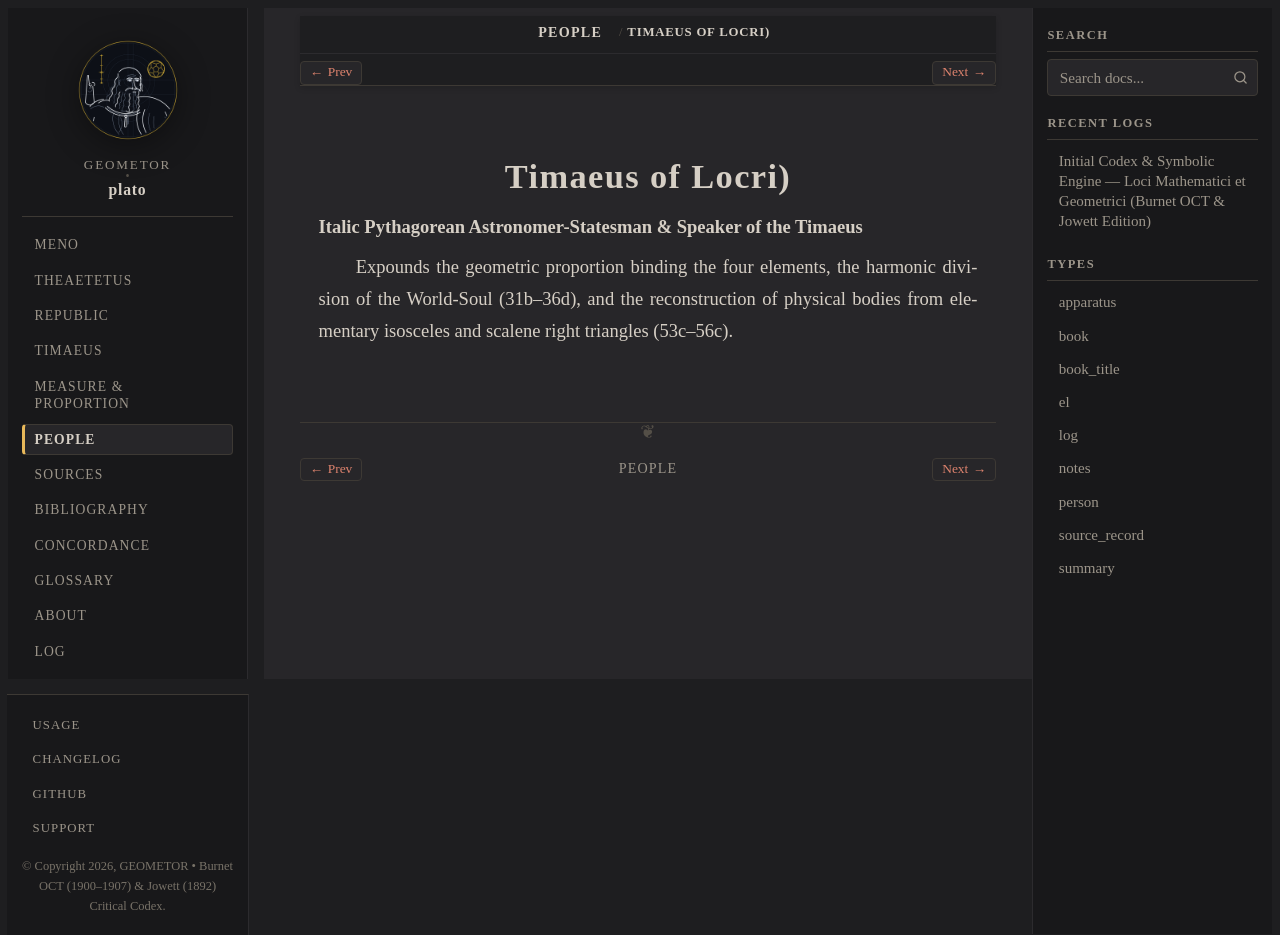

repository: geometor/plato · page: people/timaeus.html · generator: sphinx

:type: person
:lifespan: 5th c. BC (dramatic persona
:excerpt: Italic Pythagorean Astronomer-Statesman & Speaker of the Timaeus

.. _person-timaeus:

Timaeus of Locri)
=================

**Italic Pythagorean Astronomer-Statesman & Speaker of the Timaeus**

Expounds the geometric proportion binding the four elements, the harmonic division of the World-Soul (31b–36d), and the reconstruction of physical bodies from elementary isosceles and scalene right triangles (53c–56c).
